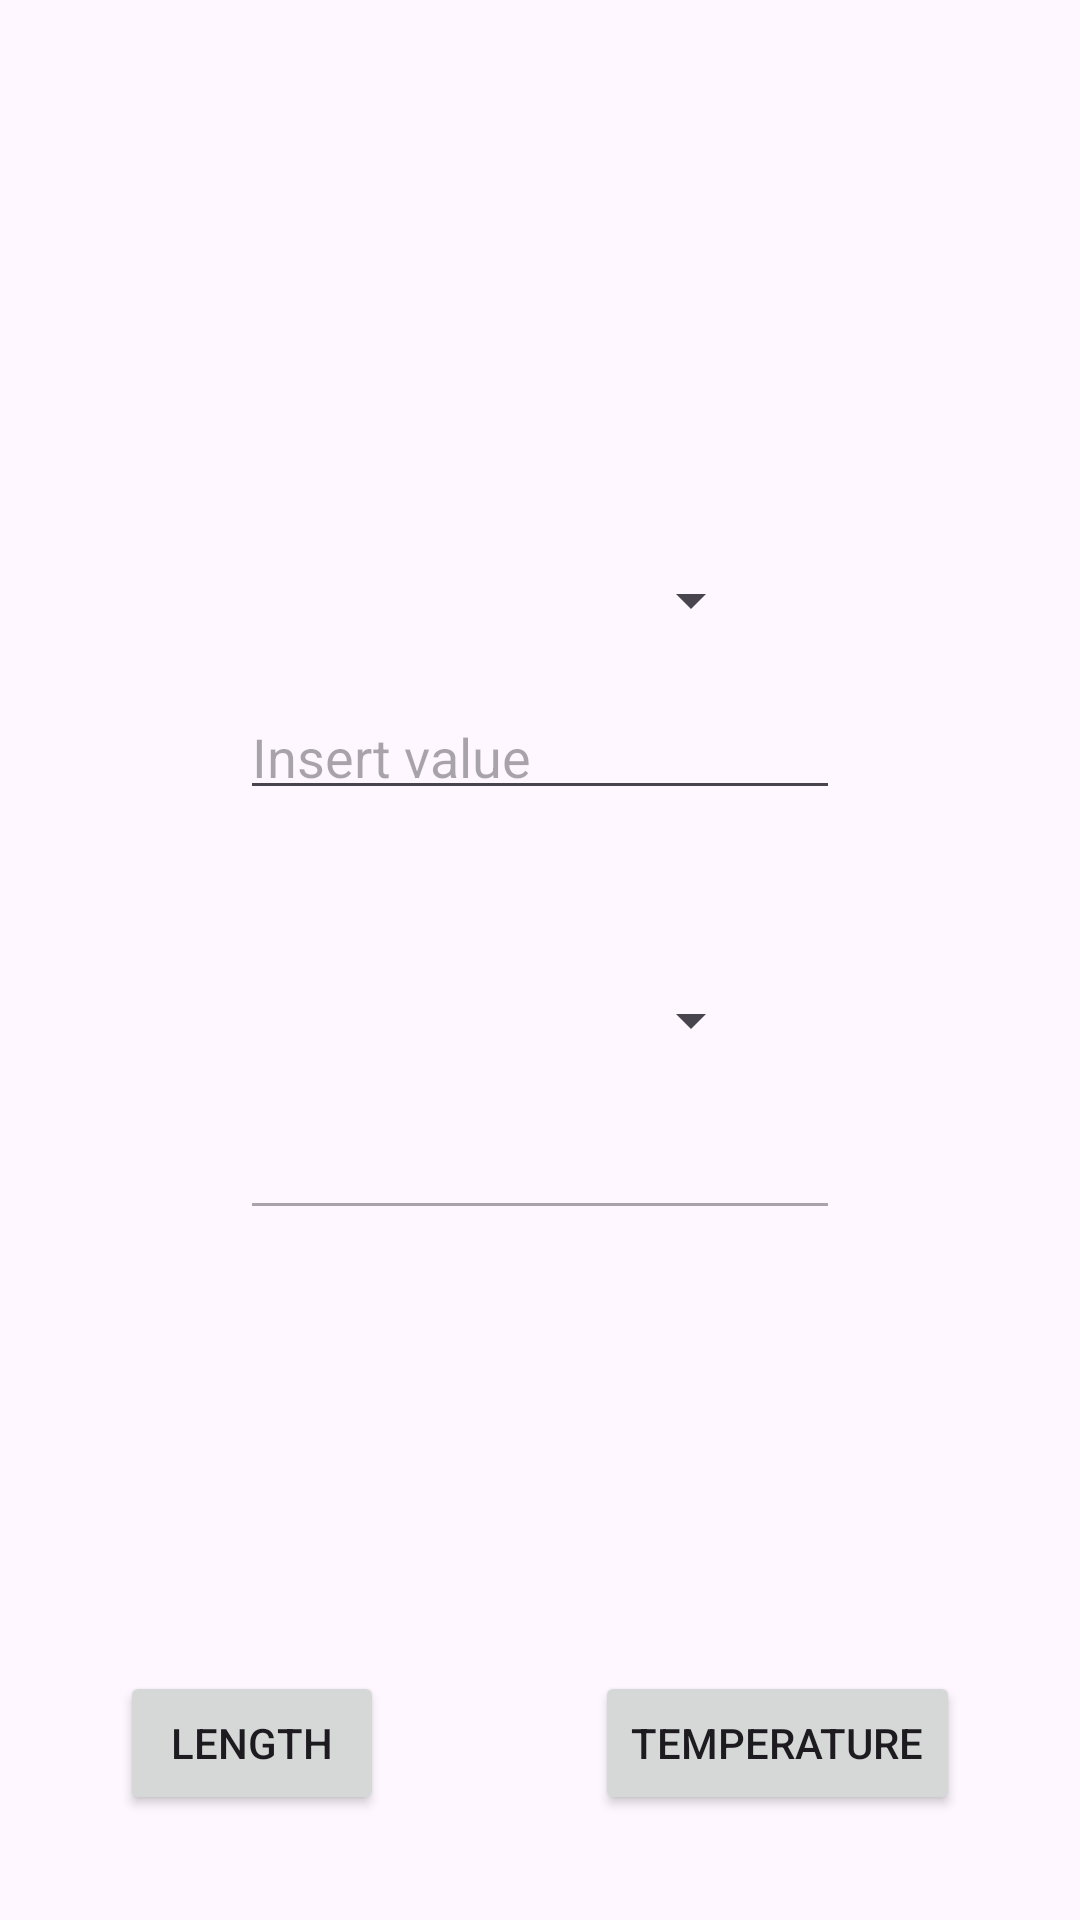

This screen was rendered from an Android layout file. Write that file and the resources it references.
<!-- AndroidManifest.xml: application theme Theme.ConverterAppLab2 -->
<!-- res/layout/activity_weight_converter.xml -->
<?xml version="1.0" encoding="utf-8"?>
<FrameLayout xmlns:android="http://schemas.android.com/apk/res/android"
    xmlns:tools="http://schemas.android.com/tools"
    android:layout_width="match_parent"
    android:layout_height="match_parent"
    tools:context=".WeightConverterActivity">

    

    <EditText
        android:id="@+id/fromInput"
        android:layout_width="200dp"
        android:layout_height="40dp"
        android:layout_gravity="center|center"
        android:layout_marginBottom="70dp"
        android:ems="10"
        android:hint="@string/insert_value"
        android:inputType="number" />

    <Spinner
        android:id="@+id/fromValue"
        android:layout_width="149dp"
        android:layout_height="28dp"
        android:layout_gravity="center|center"
        android:layout_marginBottom="120dp" />

    <EditText
        android:id="@+id/toOutput"
        android:layout_width="200dp"
        android:layout_height="40dp"
        android:layout_gravity="center|center"
        android:layout_marginTop="70dp"
        android:enabled="false"
        android:maxLines="1" />

    <Spinner
        android:id="@+id/toValue"
        android:layout_width="149dp"
        android:layout_height="28dp"
        android:layout_gravity="center|center"
        android:layout_marginTop="20dp" />

    <Button
        android:id="@+id/lengthButton"
        android:layout_width="wrap_content"
        android:layout_height="wrap_content"
        android:layout_gravity="bottom|left"
        android:layout_marginBottom="35dp"
        android:layout_marginLeft="40dp"
        android:text="@string/convert_length" />

    <Button
        android:id="@+id/temperatureButton"
        android:layout_width="wrap_content"
        android:layout_height="wrap_content"
        android:layout_marginRight="40dp"
        android:layout_marginBottom="35dp"
        android:layout_gravity="bottom|right"
        android:text="@string/convert_temperature" />

</FrameLayout>
<!-- resources referenced by this layout -->
<resources>
  <string name="convert_length">Length</string>
  <string name="convert_temperature">Temperature</string>
  <string name="insert_value">Insert value</string>
  <style name="Theme.ConverterAppLab2" parent="Base.Theme.ConverterAppLab2" />
  <style name="Base.Theme.ConverterAppLab2" parent="Theme.Material3.DayNight.NoActionBar">
          
          
      </style>
</resources>
